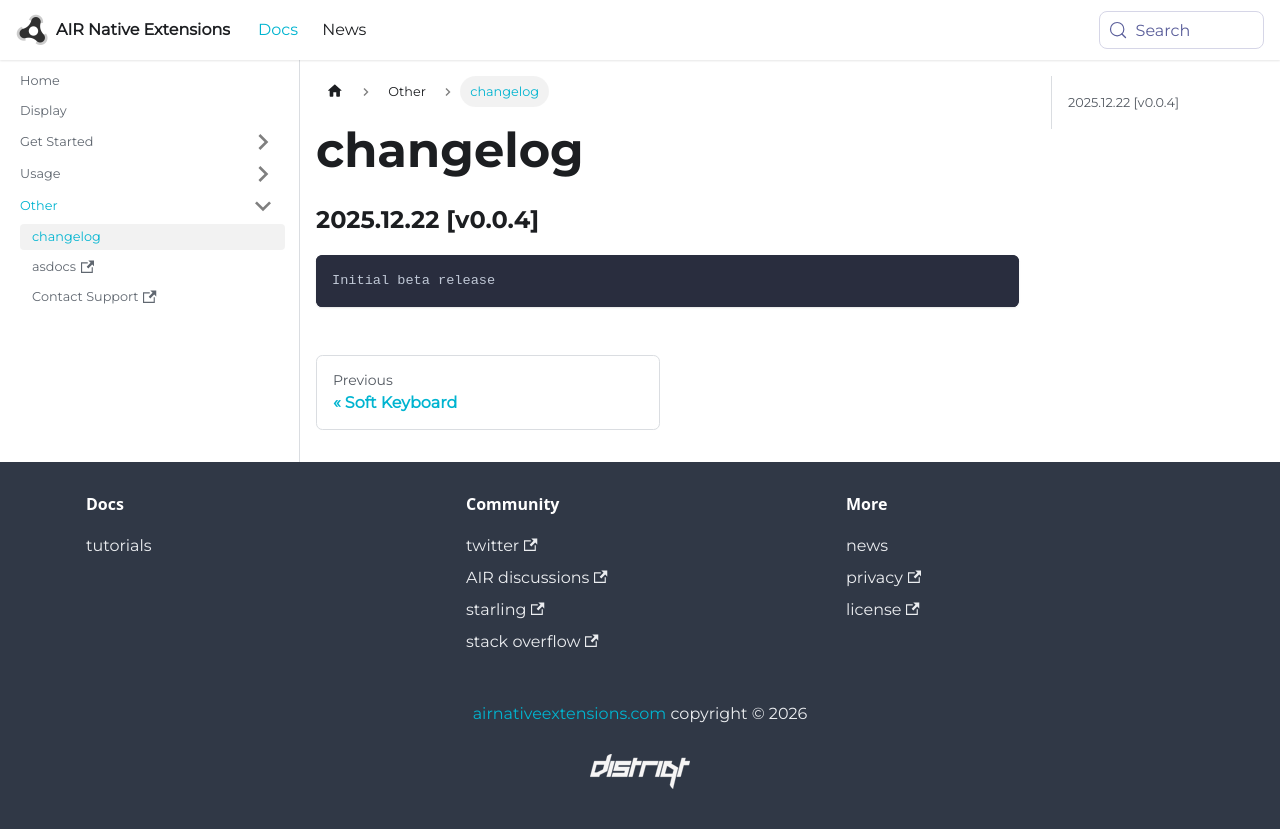

repository: airnativeextensions/nativeextensions-documentation · page: docs/display/changelog/index.html · generator: docusaurus

### 2025.12.22 [v0.0.4]

```
Initial beta release
```
